Image classification data set "spiral" (garvit1910/ctrl-hack-del on GitHub). Class labels (2): healthy, parkinson.

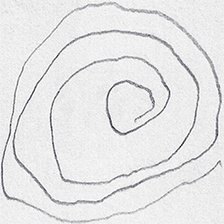
Label: parkinson

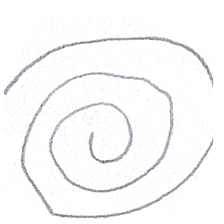
Label: healthy

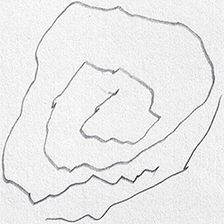
Label: parkinson

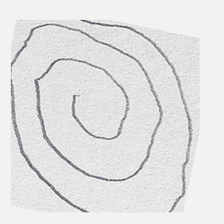
Label: healthy
